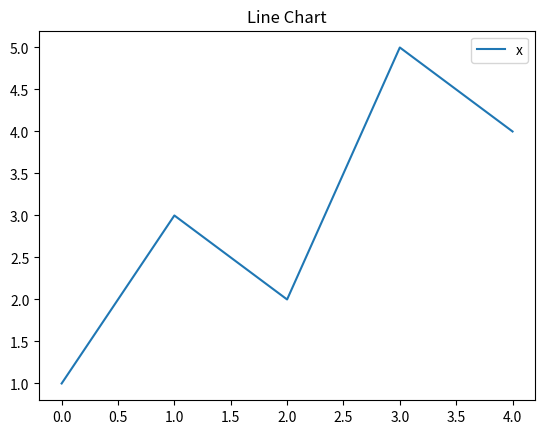

The matplotlib source for this figure:
import numpy as np
import matplotlib.pyplot as plt

class LineChart:
    def plot(self, x: list[int | float]):
        plt.plot(x, label='x')
        plt.title('Line Chart')
        plt.legend()
        plt.show()

if __name__ == "__main__":
    x = [1, 3, 2, 5, 4]
    chart = LineChart()
    chart.plot(x)
